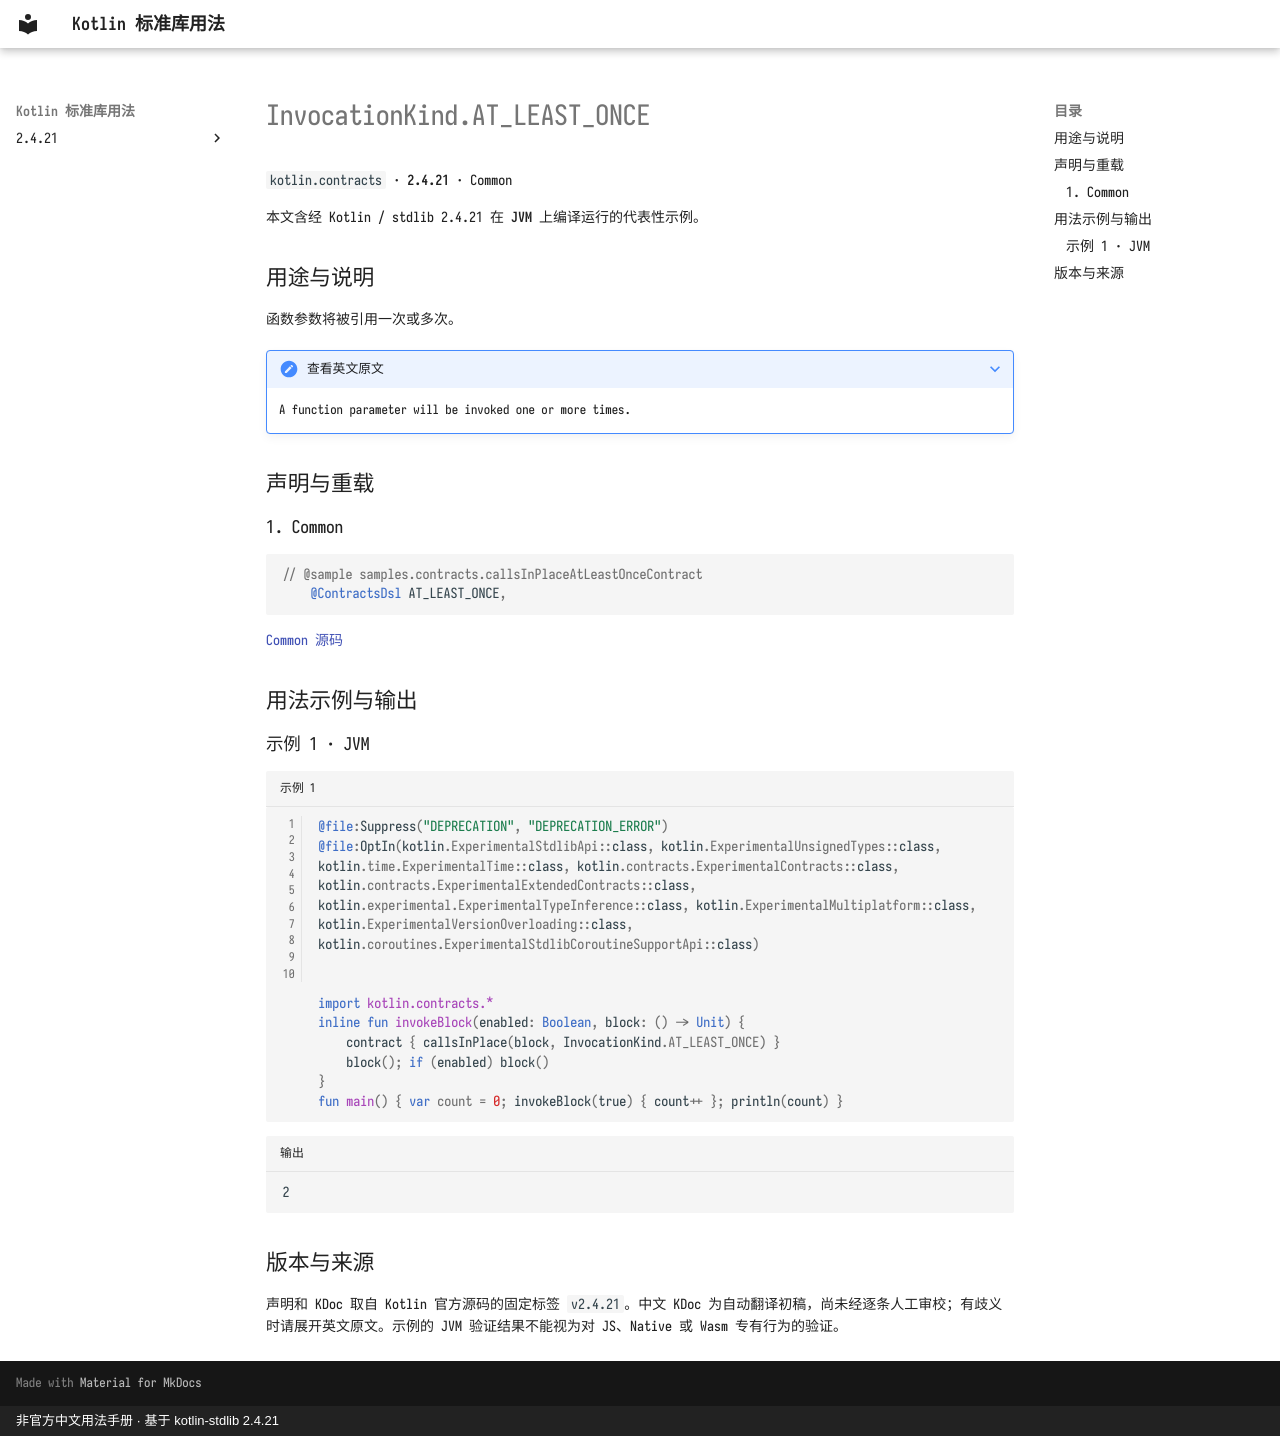

repository: oooooooko/kotlin-stdlib-docs · page: zh/api/kotlin.contracts/invocationkind-at-least-once--cf83e117/index.html · generator: mkdocs · copyright: 非官方中文用法手册 · 基于 kotlin-stdlib 2.4.21

# InvocationKind.AT_LEAST_ONCE

`kotlin.contracts` · **2.4.21** · Common

本文含经 Kotlin / stdlib 2.4.21 在 **JVM** 上编译运行的代表性示例。

## 用途与说明

函数参数将被引用一次或多次。

??? note "查看英文原文"

    A function parameter will be invoked one or more times.

## 声明与重载

### 1. Common

```kotlin
// @sample samples.contracts.callsInPlaceAtLeastOnceContract
    @ContractsDsl AT_LEAST_ONCE,
```

[Common 源码](https://github.com/JetBrains/kotlin/blob/v2.4.21/libraries/stdlib/src/kotlin/contracts/ContractBuilder.kt#L176)

## 用法示例与输出

### 示例 1 · JVM

```kotlin title="示例 1" linenums="1"
@file:Suppress("DEPRECATION", "DEPRECATION_ERROR")
@file:OptIn(kotlin.ExperimentalStdlibApi::class, kotlin.ExperimentalUnsignedTypes::class, kotlin.time.ExperimentalTime::class, kotlin.contracts.ExperimentalContracts::class, kotlin.contracts.ExperimentalExtendedContracts::class, kotlin.experimental.ExperimentalTypeInference::class, kotlin.ExperimentalMultiplatform::class, kotlin.ExperimentalVersionOverloading::class, kotlin.coroutines.ExperimentalStdlibCoroutineSupportApi::class)


import kotlin.contracts.*
inline fun invokeBlock(enabled: Boolean, block: () -> Unit) {
    contract { callsInPlace(block, InvocationKind.AT_LEAST_ONCE) }
    block(); if (enabled) block()
}
fun main() { var count = 0; invokeBlock(true) { count++ }; println(count) }
```

```text title="输出"
2
```

## 版本与来源

声明和 KDoc 取自 Kotlin 官方源码的固定标签 `v2.4.21`。中文 KDoc 为自动翻译初稿，尚未经逐条人工审校；有歧义时请展开英文原文。示例的 JVM 验证结果不能视为对 JS、Native 或 Wasm 专有行为的验证。
